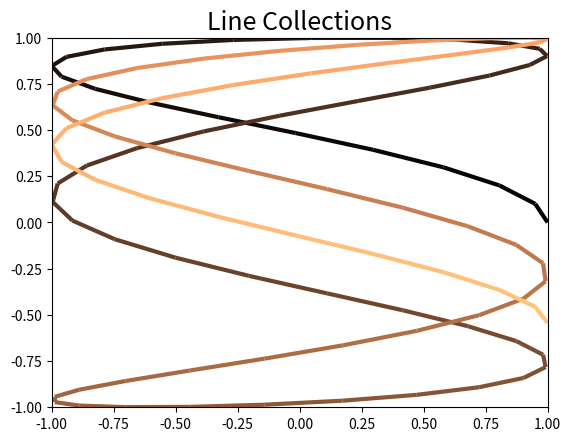

Here is the Python script that generated this plot:
"""Plot to test line collections"""
import matplotlib.pyplot as plt
import numpy as np
from matplotlib.collections import LineCollection

def main():
    t = np.linspace(0, 10, 100)
    x = np.cos(np.pi * t)
    y = np.sin(t)
    points = np.array([x, y]).T.reshape(-1, 1, 2)
    segments = np.concatenate([points[:-1], points[1:]], axis=1)

    lc = LineCollection(segments, cmap=plt.get_cmap('copper'),
        norm=plt.Normalize(0, 10))
    lc.set_array(t)
    lc.set_linewidth(3)

    fig, ax = plt.subplots()
    ax.add_collection(lc)
    plt.xlim(-1, 1)
    plt.ylim(-1, 1)

    ax.set_title("Line Collections", size=18)

    return fig

if __name__ == '__main__':
    main()
    plt.show()
